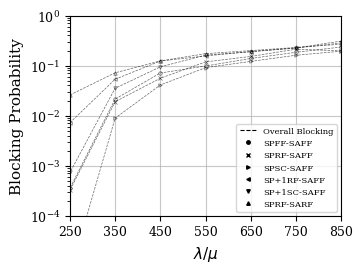

Here is the Python script that generated this plot: (Note: this script raises an exception after producing the figure.)
from matplotlib.lines import Line2D
import matplotlib.pyplot as plt
import numpy as np

# -------------------------------------------------------------
# 1. IEEE PUBLICATION SETTINGS (The "Magic" Block)
# -------------------------------------------------------------
plt.rcParams.update({
    'font.size': 10,          # Base font size
    'axes.labelsize': 11,     # Axis label size
    'xtick.labelsize': 9,     # X tick numbers
    'ytick.labelsize': 9,     # Y tick numbers
    'legend.fontsize': 6,     # Legend text size (slightly smaller to fit)
    'font.family': 'serif',   # Forces serif fonts
    # Matches IEEE template
    'font.serif': ['Times New Roman', 'Times', 'DejaVu Serif']
})

x = np.array([
    850,
    750,
    650,
    550,
    450,
    350,
    250])

# SPFF-SAFF
y1 = np.array([
    0.2348,
    0.1843,
    0.1386,
    0.098,
    0.071,
    0.0214,
    0.000353])
# SPRF-SAFF
y2 = np.array([
    0.19681529,
    0.21233357,
    0.15205224,
    0.11840727,
    0.05581181,
    0.01894853,
    0.00032231])
# SPSC-SAFF
y3 = np.array([
    0.19375,
    0.160777,
    0.121147,
    0.090933,
    0.040905,
    0.008902,
    0.00000672])
# SP+1RF-SAFF
y4 = np.array([
    0.30787037,
    0.22507553,
    0.19059255,
    0.15565134,
    0.12308254,
    0.0533099,
    0.00719885])
# SP+1SC-SAFF
y5 = np.array([
    0.28336756,
    0.223635,
    0.18886199,
    0.16190476,
    0.09420682,
    0.0352126,
    0.0007311])
# SPRF-SARF
y6 = np.array([
    0.26654064,
    0.23017107,
    0.1992238,
    0.17282609,
    0.12398823,
    0.07171555,
    0.02580334])
# -------------------------------------------------------------
# 2. FIGURE SIZE (Shrunk from 10x6 down to IEEE column width)
# -------------------------------------------------------------
# 3.5 inches is roughly the width of a standard IEEE column.
# 2.6 inches height gives a nice golden ratio.
plt.figure(figsize=(3.5, 2.6))

# SPFF-SAFF
plt.plot(x, y1, color="black", marker='o', markersize=2.5, markerfacecolor='none',
         linestyle='--', linewidth=0.5, alpha=0.6,
         markeredgewidth=0.5, zorder=3)
# SPRF-SAFF
plt.plot(x, y2, color="black", marker='x', markersize=2.5, markerfacecolor='none',
         linestyle='--', linewidth=0.5, alpha=0.6,
         markeredgewidth=0.5, zorder=3)
# SPSC-SAFF
plt.plot(x, y3, color="black", marker='>', markersize=2.5, markerfacecolor='none',
         linestyle='--', linewidth=0.5, alpha=0.6,
         markeredgewidth=0.5, zorder=3)
# SP+1RF-SAFF
plt.plot(x, y4, color="black", marker='<', markersize=2.5, markerfacecolor='none',
         linestyle='--', linewidth=0.5, alpha=0.6,
         markeredgewidth=0.5, zorder=3)
# SP+1SC-SAFF
plt.plot(x, y5, color="black", marker='v', markersize=2.5, markerfacecolor='none',
         linestyle='--', linewidth=0.5, alpha=0.6,
         markeredgewidth=0.5, zorder=3)
# SPRF-SARF
plt.plot(x, y6, color="black", marker='^', markersize=2.5, markerfacecolor='none',
         linestyle='--', linewidth=0.5, alpha=0.6,
         markeredgewidth=0.5, zorder=3)
# Set specific X-axis ticks to hide the label for 25 while keeping its grid line
plt.xticks([1150,
            1050,
            950,
            850,
            750,
            650,
            550,
            450,
            350,
            250])

# Labels (Removed the empty title, let the LaTeX caption do the talking)
plt.xlabel(r'$\lambda / \mu$')
plt.ylabel('Blocking Probability')

# Set Y-axis to logarithmic scale
plt.yscale('log')
plt.ylim(1e-4, 1)

# Remove margins on X-axis
plt.xlim(x.min(), x.max())

# Add grid lines
plt.grid(True, linestyle='-', alpha=0.7)

# Create custom legend entries
legend_elements = [
    Line2D([0], [0], color='black', lw=0.8,
           linestyle='--', label='Overall Blocking'),
    Line2D([0], [0], color='black', lw=0, marker='o',
           markersize=2.5, label='SPFF-SAFF'),
    Line2D([0], [0], color='black', lw=0, marker='x',
           markersize=2.5, label='SPRF-SAFF'),
    Line2D([0], [0], color='black', lw=0, marker='>',
           markersize=2.5, label='SPSC-SAFF'),
    Line2D([0], [0], color='black', lw=0, marker='<',
           markersize=2.5, label='SP+1RF-SAFF'),
    Line2D([0], [0], color='black', lw=0, marker='v',
           markersize=2.5, label='SP+1SC-SAFF'),
    Line2D([0], [0], color='black', lw=0, marker='^',
           markersize=2.5, label='SPRF-SARF'),
]

# Add the custom legend
plt.legend(handles=legend_elements, loc='best')

# -------------------------------------------------------------
# 4. SAVE AS PDF (Crucial for LaTeX vector graphics!)
# -------------------------------------------------------------
plt.savefig('images/NSF_Single.png', format='png',
            dpi=300, bbox_inches='tight')
print("Chart successfully saved!")
